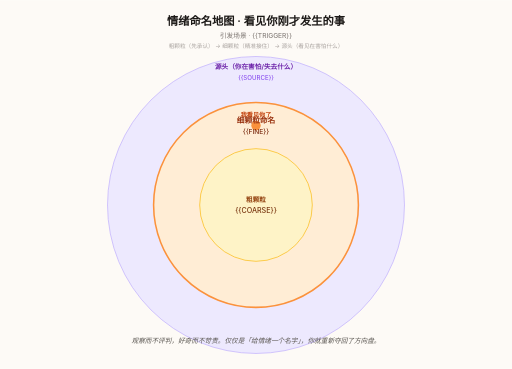
t = 0.00 s
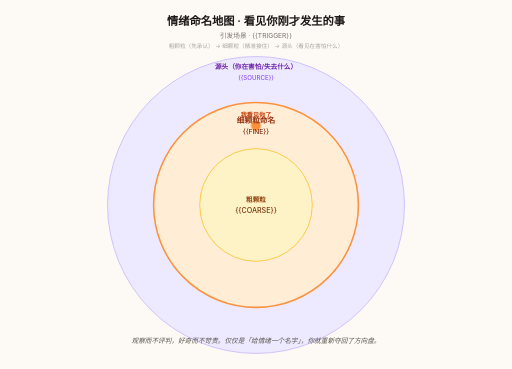
t = 0.23 s
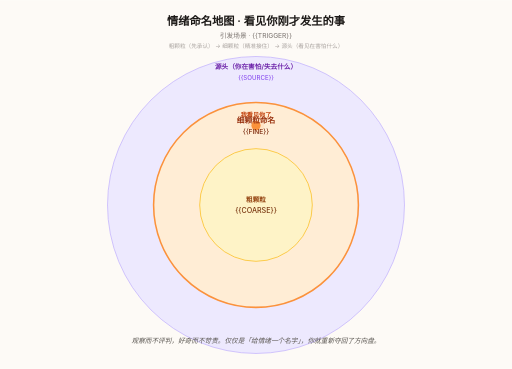
t = 0.68 s
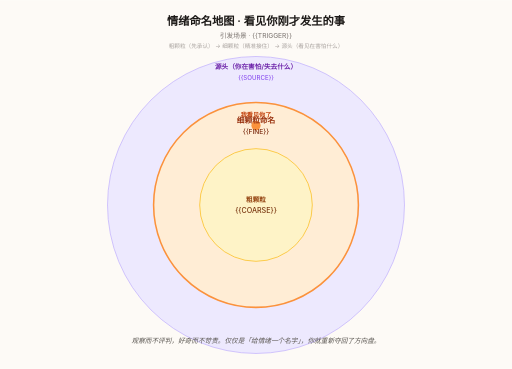
t = 0.90 s
t = 1.13 s: frame unchanged from t = 0.68 s, image omitted
t = 1.58 s: frame unchanged from t = 0.23 s, image omitted

The animated SVG that drew these frames (rendered in a browser with its animation timeline set to each time). Animation: 2 SMIL elements (animate=2); one cycle of 1.80 s, repeats indefinitely.

<!--
  Emotion Map Template — 情绪命名三层同心圆
  ============================================
  基于 affect labeling 神经机制（Lieberman et al., 2007）
  运行时填充：
    {{TRIGGER}}   引发情绪的具体场景，一句话
    {{COARSE}}    粗颗粒情绪（烦/不开心/怕/累/空 之一）
    {{FINE}}      细颗粒情绪组合，每行一条 <tspan x="500" dy="1.4em">…</tspan>
                  最多 3 条；用户认下的复合情绪如「失望 + 一点羞愧」
    {{SOURCE}}    追溯到的源头（"担心被否定"），未追溯时填「待探索」

  视觉约定：
    - 内环（粗颗粒）= 入口；中环（细颗粒）= 视觉最突出；外环（源头）= 深层
    - 调性：温柔不冰冷，颜色用暖色（米色/淡橘/淡紫），不用警示色
-->
<svg xmlns="http://www.w3.org/2000/svg" viewBox="0 0 1000 720" width="100%" font-family="-apple-system, BlinkMacSystemFont, 'PingFang SC', 'Microsoft YaHei', sans-serif">

  <!-- 背景 -->
  <rect width="1000" height="720" fill="#fdfaf6"/>

  <!-- 标题 -->
  <text x="500" y="48" text-anchor="middle" font-size="22" font-weight="600" fill="#1c1917">
    情绪命名地图 · 看见你刚才发生的事
  </text>
  <text x="500" y="74" text-anchor="middle" font-size="13" fill="#78716c">
    引发场景 · {{TRIGGER}}
  </text>
  <text x="500" y="94" text-anchor="middle" font-size="11" fill="#a8a29e">
    粗颗粒（先承认） → 细颗粒（精准接住） → 源头（看见在害怕什么）
  </text>

  <!-- 三层同心圆 -->
  <g transform="translate(500 400)">
    <!-- 源头层（外） -->
    <circle r="290" fill="#ede9fe" stroke="#c4b5fd" stroke-width="1.5"/>
    <!-- 细颗粒层（中） —— 视觉最突出 -->
    <circle r="200" fill="#ffedd5" stroke="#fb923c" stroke-width="3"/>
    <!-- 粗颗粒（内） -->
    <circle r="110" fill="#fef3c7" stroke="#fbbf24" stroke-width="1.5"/>

    <!-- 「我在这里看见自己」标记 -->
    <g transform="translate(0 -155)">
      <circle r="9" fill="#fb923c"/>
      <circle r="9" fill="#fb923c" opacity="0.4">
        <animate attributeName="r" values="9;18;9" dur="1.8s" repeatCount="indefinite"/>
        <animate attributeName="opacity" values="0.4;0;0.4" dur="1.8s" repeatCount="indefinite"/>
      </circle>
      <text y="-16" text-anchor="middle" font-size="12" font-weight="600" fill="#c2410c">我看见你了</text>
    </g>
  </g>

  <!-- 标签：源头层 -->
  <text x="500" y="135" text-anchor="middle" font-size="13" font-weight="600" fill="#6b21a8">源头（你在害怕/失去什么）</text>
  <text x="500" y="155" text-anchor="middle" font-size="12" fill="#7c3aed">
    <tspan x="500" dy="0">{{SOURCE}}</tspan>
  </text>

  <!-- 标签：细颗粒（中环） -->
  <text x="500" y="240" text-anchor="middle" font-size="15" font-weight="700" fill="#9a3412">细颗粒命名</text>
  <text x="500" y="262" text-anchor="middle" font-size="13" font-weight="500" fill="#7c2d12">
    <tspan x="500" dy="0">{{FINE}}</tspan>
  </text>

  <!-- 标签：粗颗粒（内环） -->
  <text x="500" y="395" text-anchor="middle" font-size="13" font-weight="600" fill="#92400e">粗颗粒</text>
  <text x="500" y="415" text-anchor="middle" font-size="14" font-weight="500" fill="#78350f">
    <tspan x="500" dy="0">{{COARSE}}</tspan>
  </text>

  <!-- 底部口诀 -->
  <g transform="translate(0 670)" text-anchor="middle">
    <text x="500" y="0" font-size="13" font-style="italic" fill="#57534e">
      观察而不评判，好奇而不苛责。仅仅是「给情绪一个名字」，你就重新夺回了方向盘。
    </text>
  </g>
</svg>
